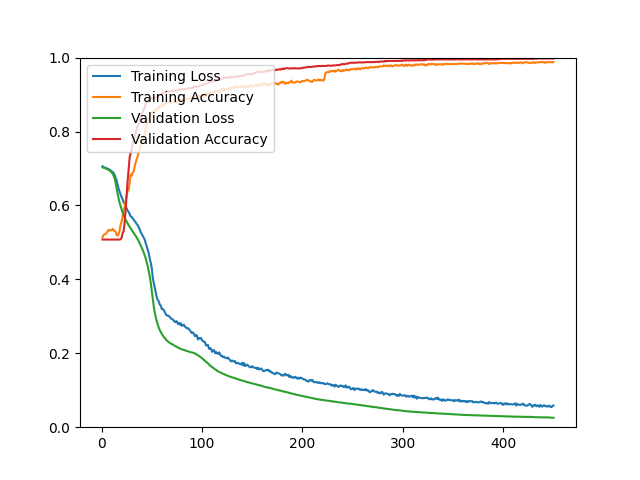

Source data for this figure (header and first rows):
epoch, loss, acc, val_loss, val_acc
1, 0.7061, 0.5140, 0.7030, 0.5077
2, 0.7035, 0.5201, 0.7022, 0.5077
3, 0.7027, 0.5218, 0.7013, 0.5077
4, 0.7019, 0.5231, 0.7003, 0.5077
5, 0.7005, 0.5254, 0.6991, 0.5077
6, 0.6995, 0.5301, 0.6977, 0.5077
7, 0.6985, 0.5338, 0.6963, 0.5077
8, 0.6965, 0.5321, 0.6945, 0.5077
9, 0.6948, 0.5330, 0.6922, 0.5077
10, 0.6929, 0.5327, 0.6895, 0.5077
11, 0.6907, 0.5366, 0.6858, 0.5077
12, 0.6876, 0.5323, 0.6809, 0.5077
13, 0.6828, 0.5315, 0.6734, 0.5077
14, 0.6753, 0.5293, 0.6615, 0.5077
15, 0.6675, 0.5203, 0.6464, 0.5077
16, 0.6565, 0.5178, 0.6320, 0.5077
17, 0.6452, 0.5222, 0.6189, 0.5077
18, 0.6369, 0.5327, 0.6075, 0.5077
19, 0.6291, 0.5486, 0.5983, 0.5085
20, 0.6225, 0.5560, 0.5892, 0.5126
21, 0.6163, 0.5714, 0.5810, 0.5256
22, 0.6081, 0.5878, 0.5739, 0.5297
23, 0.6048, 0.5948, 0.5675, 0.5541
24, 0.5972, 0.6125, 0.5612, 0.5883
25, 0.5920, 0.6273, 0.5559, 0.6273
26, 0.5855, 0.6385, 0.5511, 0.6672
27, 0.5825, 0.6417, 0.5465, 0.6989
28, 0.5768, 0.6615, 0.5423, 0.7299
29, 0.5705, 0.6836, 0.5381, 0.7429
30, 0.5692, 0.6801, 0.5339, 0.7518
31, 0.5650, 0.6889, 0.5298, 0.7673
32, 0.5620, 0.6923, 0.5257, 0.7787
33, 0.5572, 0.7055, 0.5215, 0.7884
34, 0.5547, 0.7163, 0.5178, 0.7974
35, 0.5492, 0.7254, 0.5130, 0.8055
36, 0.5471, 0.7324, 0.5085, 0.8153
37, 0.5407, 0.7475, 0.5036, 0.8202
38, 0.5356, 0.7539, 0.4979, 0.8275
39, 0.5274, 0.7637, 0.4919, 0.8397
40, 0.5231, 0.7763, 0.4859, 0.8470
41, 0.5177, 0.7828, 0.4795, 0.8519
42, 0.5126, 0.7874, 0.4727, 0.8600
43, 0.5074, 0.7925, 0.4651, 0.8657
44, 0.4975, 0.8100, 0.4564, 0.8755
45, 0.4894, 0.8195, 0.4462, 0.8788
46, 0.4792, 0.8290, 0.4352, 0.8820
47, 0.4702, 0.8365, 0.4222, 0.8861
48, 0.4559, 0.8407, 0.4077, 0.8885
49, 0.4446, 0.8462, 0.3910, 0.8910
50, 0.4305, 0.8449, 0.3694, 0.8893
51, 0.4046, 0.8537, 0.3467, 0.8893
52, 0.3902, 0.8499, 0.3269, 0.8910
53, 0.3776, 0.8551, 0.3108, 0.8910
54, 0.3635, 0.8601, 0.2976, 0.8910
55, 0.3508, 0.8592, 0.2865, 0.8918
56, 0.3445, 0.8622, 0.2773, 0.8934
57, 0.3401, 0.8624, 0.2694, 0.8991
58, 0.3313, 0.8688, 0.2629, 0.8999
59, 0.3292, 0.8697, 0.2573, 0.8999
60, 0.3197, 0.8720, 0.2526, 0.9007
... 390 more rows
